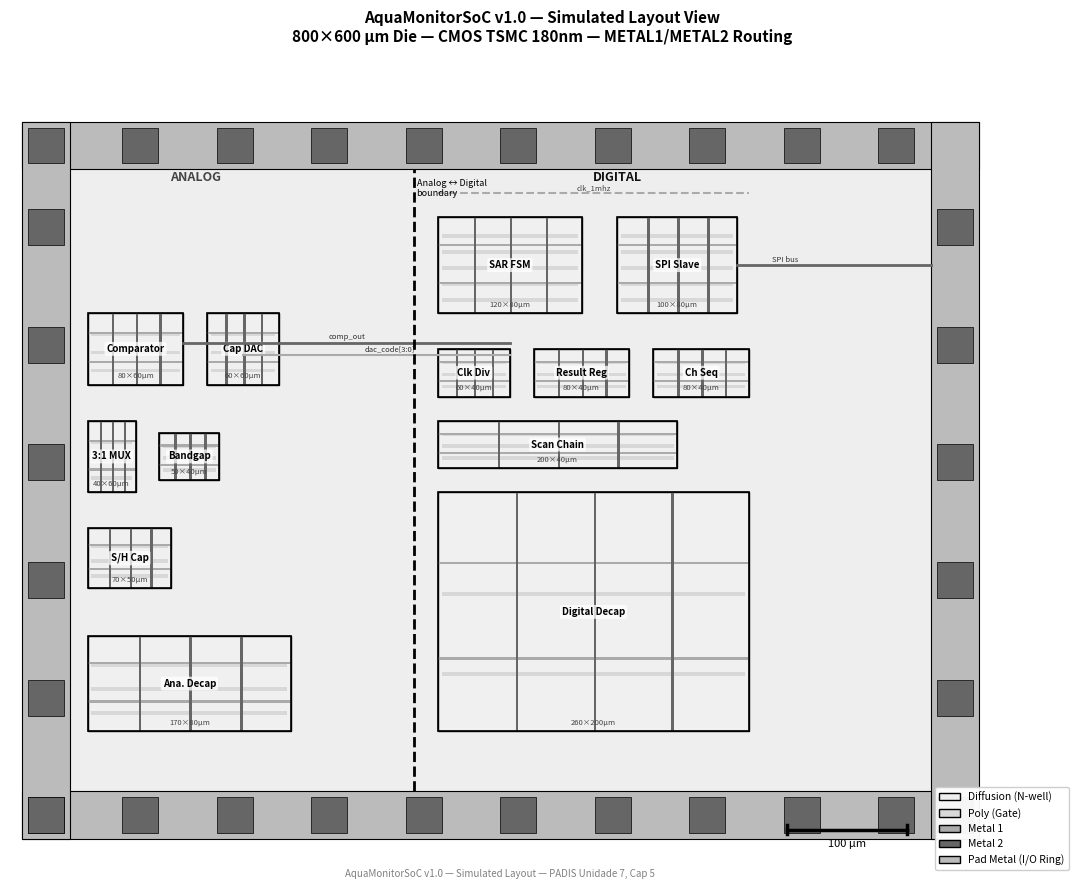

Source code (Python):
"""
gerar_layout_soc.py
Simulated layout view for AquaMonitorSoC v1.0
800x600µm die, grayscale layers, 12x9
"""
import matplotlib
matplotlib.use('Agg')
import matplotlib.pyplot as plt
import matplotlib.patches as mpatches
import numpy as np

fig, ax = plt.subplots(figsize=(12, 9))

DIE_W = 800
DIE_H = 600
PAD   = 40

ax.set_xlim(-10, DIE_W + 80)
ax.set_ylim(-30, DIE_H + 60)
ax.set_aspect('equal')
ax.axis('off')
ax.set_title('AquaMonitorSoC v1.0 — Simulated Layout View\n'
             '800×600 µm Die — CMOS TSMC 180nm — METAL1/METAL2 Routing',
             fontsize=11, fontweight='bold')

# ---- Layer colors (grayscale fills) ----
LAYERS = {
    'diff':   '#f0f0f0',  # very light gray — diffusion
    'poly':   '#d8d8d8',  # light gray — polysilicon
    'metal1': '#aaaaaa',  # medium gray — Metal1
    'metal2': '#666666',  # dark gray — Metal2
    'via':    '#333333',  # very dark — Vias
    'nwell':  '#eeeeee',  # very light — N-well
    'pad':    '#bbbbbb',  # pad metal
}

rng = np.random.default_rng(42)

def rect(ax, x, y, w, h, color, ec='none', lw=0.5, alpha=1.0, zorder=2):
    r = plt.Rectangle((x, y), w, h, facecolor=color, edgecolor=ec,
                       linewidth=lw, alpha=alpha, zorder=zorder)
    ax.add_patch(r)

# ---- Background / N-well regions ----
rect(ax, PAD, PAD, DIE_W - 2*PAD, DIE_H - 2*PAD, LAYERS['nwell'], zorder=1)

# ---- I/O ring ----
rect(ax, 0, 0, DIE_W, PAD, LAYERS['pad'], 'black', 0.8, zorder=3)
rect(ax, 0, DIE_H-PAD, DIE_W, PAD, LAYERS['pad'], 'black', 0.8, zorder=3)
rect(ax, 0, 0, PAD, DIE_H, LAYERS['pad'], 'black', 0.8, zorder=3)
rect(ax, DIE_W-PAD, 0, PAD, DIE_H, LAYERS['pad'], 'black', 0.8, zorder=3)

# ---- Pad cells (individual) ----
pad_w = 30
for i in range(10):
    px = 5 + i * (DIE_W - 10) / 10
    rect(ax, px, 5, pad_w, PAD - 10, LAYERS['metal2'], 'black', 0.5, zorder=4)
    rect(ax, px, DIE_H - PAD + 5, pad_w, PAD - 10, LAYERS['metal2'], 'black', 0.5, zorder=4)
for i in range(6):
    py = 5 + i * (DIE_H - 10) / 6
    rect(ax, 5, py, PAD - 10, 30, LAYERS['metal2'], 'black', 0.5, zorder=4)
    rect(ax, DIE_W - PAD + 5, py, PAD - 10, 30, LAYERS['metal2'], 'black', 0.5, zorder=4)

# ---- Analog blocks ----
AX = PAD + 15
split_x = PAD + int(0.40 * (DIE_W - 2*PAD))

def draw_block_layout(ax, x, y, w, h, name, diffusions=3):
    """Draw a block with diffusion/poly/metal layers."""
    # Block background
    rect(ax, x, y, w, h, LAYERS['diff'], 'black', 1.0, zorder=5)
    # Poly rows (gate fingers)
    poly_pitch = h / (diffusions + 1)
    for i in range(diffusions):
        py = y + (i + 0.7) * poly_pitch
        rect(ax, x + 3, py, w - 6, 3, LAYERS['poly'], 'none', 0, zorder=6)
    # Metal1 horizontal routes
    for i in range(2):
        my = y + h * (0.3 + i * 0.4)
        rect(ax, x, my, w, 2, LAYERS['metal1'], 'none', 0, zorder=7)
    # Metal2 vertical routes
    for i in range(3):
        mx = x + w * (0.25 + i * 0.25)
        rect(ax, mx, y, 2, h, LAYERS['metal2'], 'none', 0, zorder=7)
    # Label
    ax.text(x + w/2, y + h/2, name, ha='center', va='center',
            fontsize=7, fontweight='bold', zorder=9,
            bbox=dict(boxstyle='round,pad=0.2', fc='white', alpha=0.75, ec='none'))
    ax.text(x + w/2, y + 4, f'{w:.0f}×{h:.0f}µm', ha='center', va='bottom',
            fontsize=5.5, color='#444444', zorder=9)
    rect(ax, x, y, w, h, 'none', 'black', 1.2, zorder=8)

# Analog blocks
draw_block_layout(ax, AX,        PAD + 340, 80, 60, 'Comparator')
draw_block_layout(ax, AX + 100,  PAD + 340, 60, 60, 'Cap DAC')
draw_block_layout(ax, AX,        PAD + 250, 40, 60, '3:1 MUX')
draw_block_layout(ax, AX + 60,   PAD + 260, 50, 40, 'Bandgap')
draw_block_layout(ax, AX,        PAD + 170, 70, 50, 'S/H Cap')
draw_block_layout(ax, AX,        PAD + 50,  170, 80, 'Ana. Decap')

# Digital blocks
DX = split_x + 20
draw_block_layout(ax, DX,        PAD + 400, 120, 80, 'SAR FSM', 5)
draw_block_layout(ax, DX + 150,  PAD + 400, 100, 80, 'SPI Slave', 5)
draw_block_layout(ax, DX,        PAD + 330, 60,  40, 'Clk Div')
draw_block_layout(ax, DX + 80,   PAD + 330, 80,  40, 'Result Reg')
draw_block_layout(ax, DX + 180,  PAD + 330, 80,  40, 'Ch Seq')
draw_block_layout(ax, DX,        PAD + 270, 200, 40, 'Scan Chain')
draw_block_layout(ax, DX,        PAD + 50,  260, 200, 'Digital Decap', 2)

# ---- Routing channels ----
# Horizontal route: Comparator out to SAR FSM
y_route = PAD + 375
ax.plot([AX + 80, DX + 60], [y_route, y_route],
        color=LAYERS['metal2'], lw=2, zorder=10)
ax.text((AX + 80 + DX + 60)/2, y_route + 3, 'comp_out',
        ha='center', fontsize=5.5, color='#333333', zorder=11)

# DAC code route: SAR FSM to DAC
y_dac = PAD + 365
ax.plot([DX + 60, split_x + 5, AX + 130], [y_dac, y_dac, y_dac],
        color=LAYERS['metal1'], lw=1.5, zorder=10)
ax.text(split_x - 20, y_dac + 3, 'dac_code[3:0]',
        ha='center', fontsize=5.5, color='#333333', zorder=11)

# SPI routes
y_spi = PAD + 440
ax.plot([DX + 250, DIE_W - PAD], [y_spi, y_spi],
        color=LAYERS['metal2'], lw=2, zorder=10)
ax.text(DX + 290, y_spi + 3, 'SPI bus', ha='center',
        fontsize=5.5, color='#333333', zorder=11)

# Clock distribution
y_clk = DIE_H - PAD - 20
ax.plot([DX, DX + 260], [y_clk, y_clk],
        color=LAYERS['metal1'], lw=1.5, linestyle='--', zorder=10)
ax.text(DX + 130, y_clk + 3, 'clk_1mhz', ha='center',
        fontsize=5.5, color='#444444', zorder=11)

# ---- Analog/Digital split line ----
ax.plot([split_x, split_x], [PAD, DIE_H - PAD],
        'k--', lw=2.0, zorder=12)
ax.text(split_x + 2, DIE_H - PAD - 8,
        'Analog ↔ Digital\nboundary', ha='left', va='top',
        fontsize=6.5, color='black', zorder=13)

# ---- Domain labels ----
ax.text(AX + 90, DIE_H - PAD - 10,
        'ANALOG', ha='center', fontsize=9, fontweight='bold', color='#444444', zorder=13)
ax.text(DX + 150, DIE_H - PAD - 10,
        'DIGITAL', ha='center', fontsize=9, fontweight='bold', color='#111111', zorder=13)

# ---- Scale bar ----
sb_x = DIE_W - PAD - 120
sb_y = 8
ax.plot([sb_x, sb_x + 100], [sb_y, sb_y], 'k-', lw=2.5, zorder=15)
ax.plot([sb_x, sb_x], [sb_y - 4, sb_y + 4], 'k-', lw=2.5, zorder=15)
ax.plot([sb_x + 100, sb_x + 100], [sb_y - 4, sb_y + 4], 'k-', lw=2.5, zorder=15)
ax.text(sb_x + 50, sb_y - 8, '100 µm', ha='center', va='top', fontsize=8)

# ---- Legend ----
legend_patches = [
    mpatches.Patch(facecolor=LAYERS['nwell'],  edgecolor='black', label='Diffusion (N-well)'),
    mpatches.Patch(facecolor=LAYERS['poly'],   edgecolor='black', label='Poly (Gate)'),
    mpatches.Patch(facecolor=LAYERS['metal1'], edgecolor='black', label='Metal 1'),
    mpatches.Patch(facecolor=LAYERS['metal2'], edgecolor='black', label='Metal 2'),
    mpatches.Patch(facecolor=LAYERS['pad'],    edgecolor='black', label='Pad Metal (I/O Ring)'),
]
ax.legend(handles=legend_patches, loc='lower right',
          fontsize=7.5, framealpha=0.95)

ax.text(DIE_W/2, -25,
        'AquaMonitorSoC v1.0 — Simulated Layout — PADIS Unidade 7, Cap 5',
        ha='center', va='top', fontsize=7, color='gray', style='italic')

plt.tight_layout()
plt.savefig('fig_layout_soc.png', dpi=150, bbox_inches='tight', facecolor='white')
print("Saved: fig_layout_soc.png")
